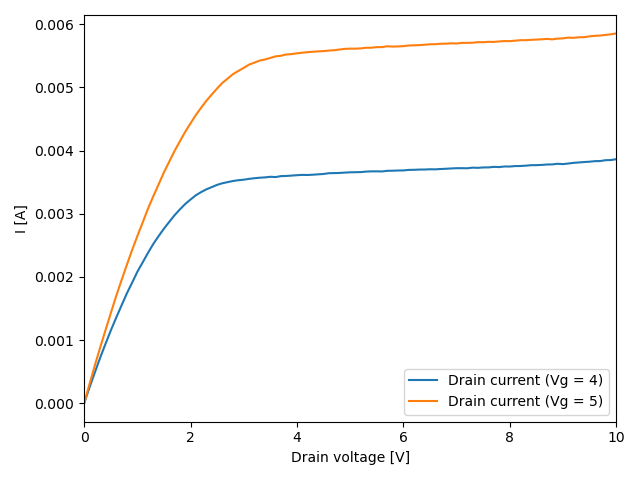

Data behind this chart, as committed beside it:
# sweep_type: output
# time: 1675794737.6713588
# time_str: 07/02/2023 13:32
# t_int: 1.6666666666666667e-05
# delay: 0.1
# pulsed: False
# Drain voltage [V], Source current (Vg = 4) [A], Drain current (Vg = 4) [A], Gate current (Vg = 4) [A], Source current (Vg = 5) [A], Drain current (Vg = 5) [A], Gate current (Vg = 5) [A]
0.000000000000000000e+00, -3.065580000000000111e-07, -3.121499999999999993e-07, 5.591999999999999715e-09, -1.349054860000000080e-06, -1.347480000000000099e-06, -1.574860000000000081e-09
1.000000000000000056e-01, 2.491390313799999993e-04, 2.491449999999999871e-04, -5.968620000000000013e-09, 3.003025919900000019e-04, 3.003039999999999898e-04, -1.408009999999999980e-09
2.000000000000000111e-01, 4.847945917799999834e-04, 4.848009999999999819e-04, -6.408220000000000025e-09, 5.956730451599999941e-04, 5.956719999999999984e-04, 1.045159999999999935e-09
3.000000000000000444e-01, 7.178666265799999628e-04, 7.178729999999999487e-04, -6.373420000000000104e-09, 8.790962130299999995e-04, 8.790949999999999849e-04, 1.213030000000000101e-09
4.000000000000000222e-01, 9.375117079500000852e-04, 9.375180000000000319e-04, -6.292049999999999587e-09, 1.153061379890000029e-03, 1.153060000000000022e-03, 1.379890000000000081e-09
5.000000000000000000e-01, 1.149903782660000040e-03, 1.149910000000000081e-03, -6.217340000000000370e-09, 1.425042530980000048e-03, 1.425040000000000031e-03, 2.530979999999999877e-09
6.000000000000000888e-01, 1.349984520109999810e-03, 1.349989999999999914e-03, -5.479889999999999778e-09, 1.691852655859999973e-03, 1.691849999999999951e-03, 2.655859999999999967e-09
7.000000000000000666e-01, 1.542754674660000089e-03, 1.542760000000000008e-03, -5.325339999999999728e-09, 1.941012786889999980e-03, 1.941009999999999958e-03, 2.786890000000000082e-09
8.000000000000000444e-01, 1.733794752449999968e-03, 1.733799999999999968e-03, -5.247549999999999731e-09, 2.183722894880000317e-03, 2.183720000000000105e-03, 2.894879999999999830e-09
9.000000000000000222e-01, 1.905484899829999832e-03, 1.905489999999999918e-03, -5.100169999999999770e-09, 2.420413005440000178e-03, 2.420410000000000009e-03, 3.005439999999999912e-09
1.000000000000000000e+00, 2.080175017020000072e-03, 2.080180000000000050e-03, -4.982980000000000095e-09, 2.645913028469999966e-03, 2.645910000000000015e-03, 3.028469999999999986e-09
1.100000000000000089e+00, 2.229055116310000011e-03, 2.229060000000000156e-03, -4.883689999999999707e-09, 2.860653090910000342e-03, 2.860650000000000172e-03, 3.090910000000000031e-09
1.200000000000000178e+00, 2.380085270859999894e-03, 2.380090000000000070e-03, -4.729139999999999656e-09, 3.079263244460000038e-03, 3.079259999999999897e-03, 3.244460000000000188e-09
1.300000000000000044e+00, 2.521655381399999941e-03, 2.521659999999999787e-03, -4.618599999999999747e-09, 3.276363352959999788e-03, 3.276359999999999863e-03, 3.352959999999999969e-09
1.400000000000000133e+00, 2.645905531339999821e-03, 2.645910000000000015e-03, -4.468660000000000159e-09, 3.464423529030000257e-03, 3.464420000000000173e-03, 3.529030000000000168e-09
1.500000000000000000e+00, 2.763386449950000056e-03, 2.763390000000000117e-03, -3.550050000000000164e-09, 3.655493731709999992e-03, 3.655489999999999955e-03, 3.731710000000000134e-09
1.600000000000000089e+00, 2.870976606029999965e-03, 2.870979999999999973e-03, -3.393970000000000016e-09, 3.824183825380000120e-03, 3.824179999999999940e-03, 3.825379999999999874e-09
1.700000000000000178e+00, 2.976406683310000179e-03, 2.976410000000000080e-03, -3.316690000000000052e-09, 3.994163968689999969e-03, 3.994160000000000071e-03, 3.968690000000000282e-09
1.800000000000000044e+00, 3.068066865489999916e-03, 3.068069999999999999e-03, -3.134510000000000170e-09, 4.146504038809999994e-03, 4.146500000000000012e-03, 4.038809999999999622e-09
1.900000000000000133e+00, 3.153707137240000132e-03, 3.153710000000000107e-03, -2.862760000000000152e-09, 4.296264191329999746e-03, 4.296259999999999663e-03, 4.191330000000000249e-09
2.000000000000000000e+00, 3.224287365989999751e-03, 3.224289999999999882e-03, -2.634010000000000089e-09, 4.430964303419999972e-03, 4.430960000000000280e-03, 4.303419999999999600e-09
2.100000000000000089e+00, 3.291847634889999603e-03, 3.291849999999999811e-03, -2.365109999999999911e-09, 4.561354460549999282e-03, 4.561349999999999606e-03, 4.460549999999999863e-09
2.200000000000000178e+00, 3.342629776874000199e-03, 3.342630000000000080e-03, -2.231260000000000006e-10, 4.678834598740000059e-03, 4.678830000000000142e-03, 4.598740000000000190e-09
2.300000000000000266e+00, 3.386519788066000205e-03, 3.386520000000000068e-03, -2.119339999999999942e-10, 4.789434729250000196e-03, 4.789429999999999903e-03, 4.729249999999999980e-09
2.400000000000000355e+00, 3.421379800762000111e-03, 3.421379999999999907e-03, -1.992380000000000103e-10, 4.887984881780000311e-03, 4.887980000000000103e-03, 4.881779999999999659e-09
2.500000000000000000e+00, 3.456669817298999633e-03, 3.456669999999999795e-03, -1.827010000000000084e-10, 4.982655028670000298e-03, 4.982649999999999926e-03, 5.028669999999999758e-09
2.600000000000000089e+00, 3.482059832834999771e-03, 3.482059999999999930e-03, -1.671650000000000116e-10, 5.071305171979999596e-03, 5.071299999999999940e-03, 5.171980000000000166e-09
2.700000000000000178e+00, 3.500129849706000267e-03, 3.500130000000000168e-03, -1.502939999999999879e-10, 5.140165310690000128e-03, 5.140160000000000388e-03, 5.310689999999999990e-09
2.800000000000000266e+00, 3.517779867913999742e-03, 3.517779999999999865e-03, -1.320859999999999976e-10, 5.210305415610000553e-03, 5.210300000000000174e-03, 5.415610000000000079e-09
2.900000000000000355e+00, 3.530259884619000015e-03, 3.530259999999999908e-03, -1.153810000000000020e-10, 5.259795498520000723e-03, 5.259790000000000298e-03, 5.498520000000000157e-09
3.000000000000000000e+00, 3.537999900154099701e-03, 3.537999999999999912e-03, -9.984589999999999484e-11, 5.308425583490000536e-03, 5.308420000000000326e-03, 5.583490000000000124e-09
3.100000000000000089e+00, 3.551339919364300112e-03, 3.551340000000000052e-03, -8.063570000000000466e-11, 5.359205743179999877e-03, 5.359199999999999728e-03, 5.743180000000000014e-09
3.200000000000000178e+00, 3.561239935901899713e-03, 3.561239999999999805e-03, -6.409810000000000533e-11, 5.391055798449999326e-03, 5.391049999999999662e-03, 5.798450000000000382e-09
3.300000000000000266e+00, 3.569419954611099694e-03, 3.569419999999999798e-03, -4.538890000000000262e-11, 5.423325894679999898e-03, 5.423319999999999703e-03, 5.894679999999999749e-09
3.400000000000000355e+00, 3.574579968141799839e-03, 3.574579999999999945e-03, -3.185820000000000172e-11, 5.440545957120000199e-03, 5.440539999999999786e-03, 5.957120000000000207e-09
3.500000000000000000e+00, 3.584049985681500138e-03, 3.584050000000000083e-03, -1.431850000000000043e-11, 5.465506088649999851e-03, 5.465499999999999872e-03, 6.088650000000000062e-09
3.600000000000000089e+00, 3.579749997040750000e-03, 3.579750000000000033e-03, -2.959249999999999937e-12, 5.490036177709999715e-03, 5.490029999999999910e-03, 6.177710000000000166e-09
3.700000000000000178e+00, 3.594810016084599730e-03, 3.594809999999999933e-03, 1.608460000000000035e-11, 5.499926250390000000e-03, 5.499920000000000156e-03, 6.250389999999999961e-09
3.800000000000000266e+00, 3.597390027611099828e-03, 3.597389999999999789e-03, 2.761110000000000056e-11, 5.519296375789999737e-03, 5.519289999999999613e-03, 6.375790000000000376e-09
3.900000000000000355e+00, 3.602990034961499766e-03, 3.602989999999999925e-03, 3.496150000000000123e-11, 5.526176460750000484e-03, 5.526170000000000387e-03, 6.460749999999999636e-09
4.000000000000000000e+00, 3.609440047657599872e-03, 3.609439999999999784e-03, 4.765759999999999759e-11, 5.538226566699999687e-03, 5.538219999999999948e-03, 6.566699999999999668e-09
4.100000000000000533e+00, 3.614170063527599730e-03, 3.614169999999999883e-03, 6.352759999999999681e-11, 5.548126627610000007e-03, 5.548120000000000135e-03, 6.627609999999999616e-09
4.200000000000000178e+00, 3.612450077393100298e-03, 3.612450000000000123e-03, 7.739309999999999664e-11, 5.556736706940000083e-03, 5.556730000000000176e-03, 6.706940000000000002e-09
4.299999999999999822e+00, 3.617190096103000286e-03, 3.617190000000000162e-03, 9.610299999999999632e-11, 5.563186747370000435e-03, 5.563180000000000035e-03, 6.747369999999999624e-09
4.400000000000000355e+00, 3.622780113309000127e-03, 3.622779999999999924e-03, 1.133089999999999987e-10, 5.568786800599999538e-03, 5.568779999999999737e-03, 6.800599999999999863e-09
4.500000000000000000e+00, 3.628810132186000102e-03, 3.628810000000000108e-03, 1.321860000000000024e-10, 5.573086842060000386e-03, 5.573080000000000221e-03, 6.842060000000000256e-09
4.600000000000000533e+00, 3.640860150729000131e-03, 3.640860000000000103e-03, 1.507289999999999972e-10, 5.581696884029999951e-03, 5.581690000000000262e-03, 6.884030000000000267e-09
4.700000000000000178e+00, 3.642580166431999989e-03, 3.642579999999999863e-03, 1.664320000000000049e-10, 5.587286884029999713e-03, 5.587280000000000024e-03, 6.884030000000000267e-09
4.800000000000000711e+00, 3.644730183806000039e-03, 3.644730000000000105e-03, 1.838060000000000010e-10, 5.598476927020000493e-03, 5.598470000000000356e-03, 6.927020000000000343e-09
4.900000000000000355e+00, 3.650320202015000081e-03, 3.650319999999999867e-03, 2.020149999999999998e-10, 5.608376899379999281e-03, 5.608369999999999675e-03, 6.899379999999999805e-09
5.000000000000000000e+00, 3.655060220724999816e-03, 3.655059999999999906e-03, 2.207250000000000055e-10, 5.612246819540000521e-03, 5.612240000000000111e-03, 6.819539999999999800e-09
5.100000000000000533e+00, 3.656780240103000082e-03, 3.656780000000000100e-03, 2.401030000000000031e-10, 5.612036764259999838e-03, 5.612029999999999623e-03, 6.764260000000000379e-09
5.200000000000000178e+00, 3.658500258645999877e-03, 3.658499999999999860e-03, 2.586459999999999979e-10, 5.615906292360000295e-03, 5.615900000000000059e-03, 6.292359999999999972e-09
5.300000000000000711e+00, 3.666240279025999652e-03, 3.666239999999999864e-03, 2.790259999999999834e-10, 5.626236213030000495e-03, 5.626230000000000293e-03, 6.213030000000000412e-09
... 47 more rows
